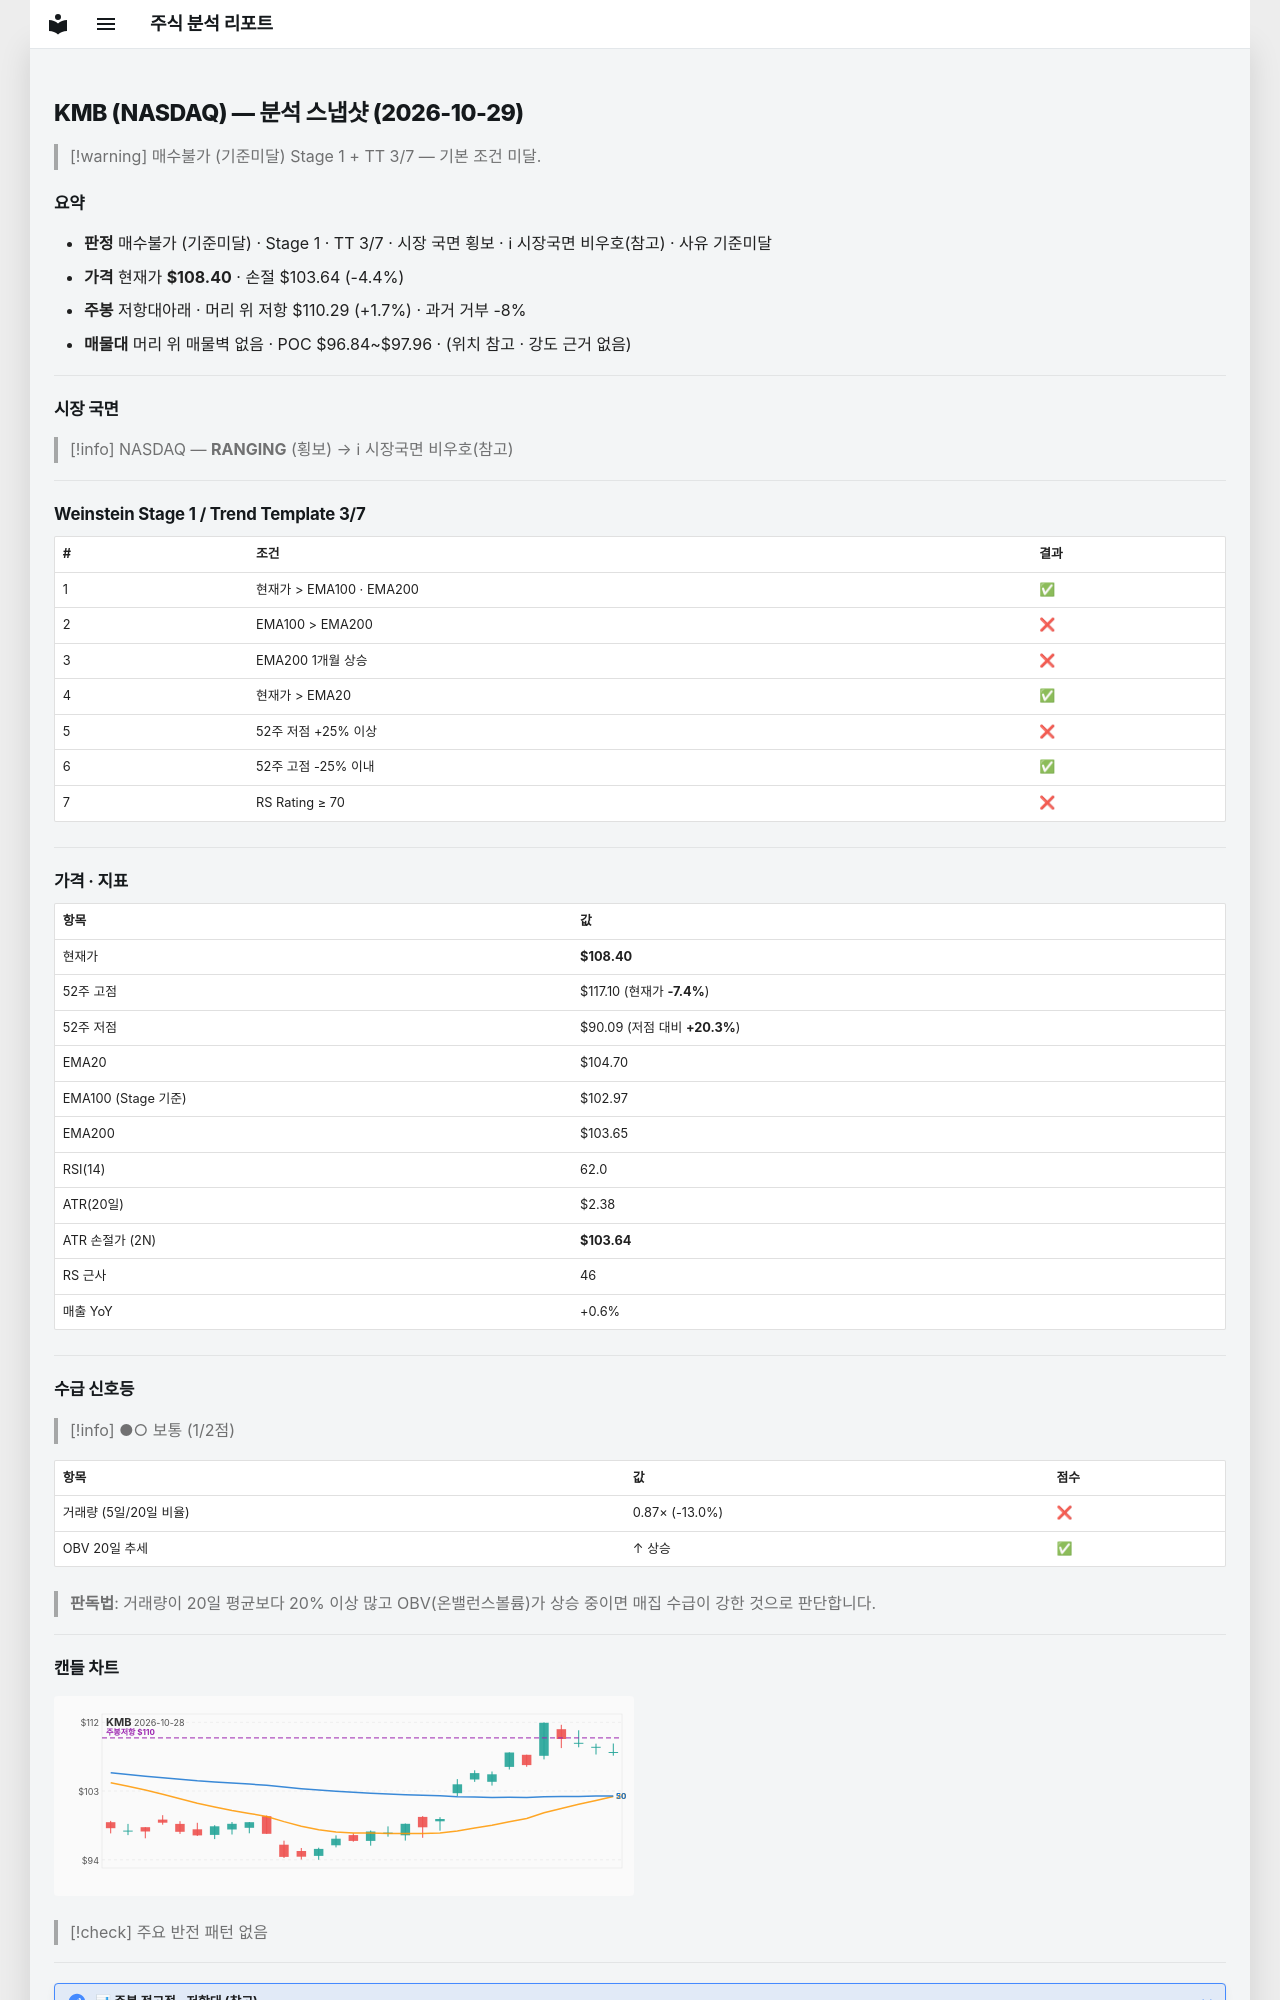

repository: soloandco/stock-reports · page: snapshots/KMB-2026-10-29/index.html · generator: mkdocs

---
type: analysis-snapshot
title: KMB 분석 스냅샷
ticker: KMB
market: NASDAQ
created: 2026-10-29
updated: 2026-10-29
bar-date: 2026-10-28
verdict: 매수불가
verdict-reason: 기준미달
real-rr: 0.40
sma50-gap-pct: 3.5
weekly-position: 저항대아래
weekly-overhead-price: 110.29
weekly-overhead-pct: 1.7
stage: 1
trend-template-score: 3
tt-max: 7
ma-set: ema-20-100-200
price: 108.4000015258789
stop-price: 103.63544050566776
market-regime: RANGING
supply-demand-score: 1/2
supply-demand-label: 보통
status: tracking
tags:
  - stock-agent
  - watchlist
  - KMB
  - analysis
related:
  - "[[analysis-template]]"
---

# KMB (NASDAQ) — 분석 스냅샷 (2026-10-29)

> [!warning] 매수불가 (기준미달)
> Stage 1 + TT 3/7 — 기본 조건 미달.

## 요약

- **판정** 매수불가 (기준미달) · Stage 1 · TT 3/7 · 시장 국면 횡보 · ℹ 시장국면 비우호(참고) · 사유 기준미달
- **가격** 현재가 **$108.40** · 손절 $103.64 (-4.4%)
- **주봉** 저항대아래 · 머리 위 저항 $110.29 (+1.7%) · 과거 거부 -8%
- **매물대** 머리 위 매물벽 없음 · POC $96.84~$97.96 · (위치 참고 · 강도 근거 없음)

---

## 시장 국면

> [!info] NASDAQ — **RANGING** (횡보) → ℹ 시장국면 비우호(참고)

---

## Weinstein Stage 1 / Trend Template 3/7

| # | 조건 | 결과 |
|---|------|------|
| 1 | 현재가 > EMA100 · EMA200 | ✅ |
| 2 | EMA100 > EMA200 | ❌ |
| 3 | EMA200 1개월 상승 | ❌ |
| 4 | 현재가 > EMA20 | ✅ |
| 5 | 52주 저점 +25% 이상 | ❌ |
| 6 | 52주 고점 -25% 이내 | ✅ |
| 7 | RS Rating ≥ 70 | ❌ |

---

## 가격 · 지표

| 항목 | 값 |
|------|---|
| 현재가 | **$108.40** |
| 52주 고점 | $117.10 (현재가 **-7.4%**) |
| 52주 저점 | $90.09 (저점 대비 **+20.3%**) |
| EMA20 | $104.70 |
| EMA100 (Stage 기준) | $102.97 |
| EMA200 | $103.65 |
| RSI(14) | 62.0 |
| ATR(20일) | $2.38 |
| ATR 손절가 (2N) | **$103.64** |
| RS 근사 | 46 |
| 매출 YoY | +0.6% |

---
## 수급 신호등

> [!info] ●○ 보통 (1/2점)

| 항목 | 값 | 점수 |
|------|------|------|
| 거래량 (5일/20일 비율) | 0.87× (-13.0%) | ❌ |
| OBV 20일 추세 | ↑ 상승 | ✅ |

> **판독법**: 거래량이 20일 평균보다 20% 이상 많고 OBV(온밸런스볼륨)가 상승 중이면 매집 수급이 강한 것으로 판단합니다.

---
